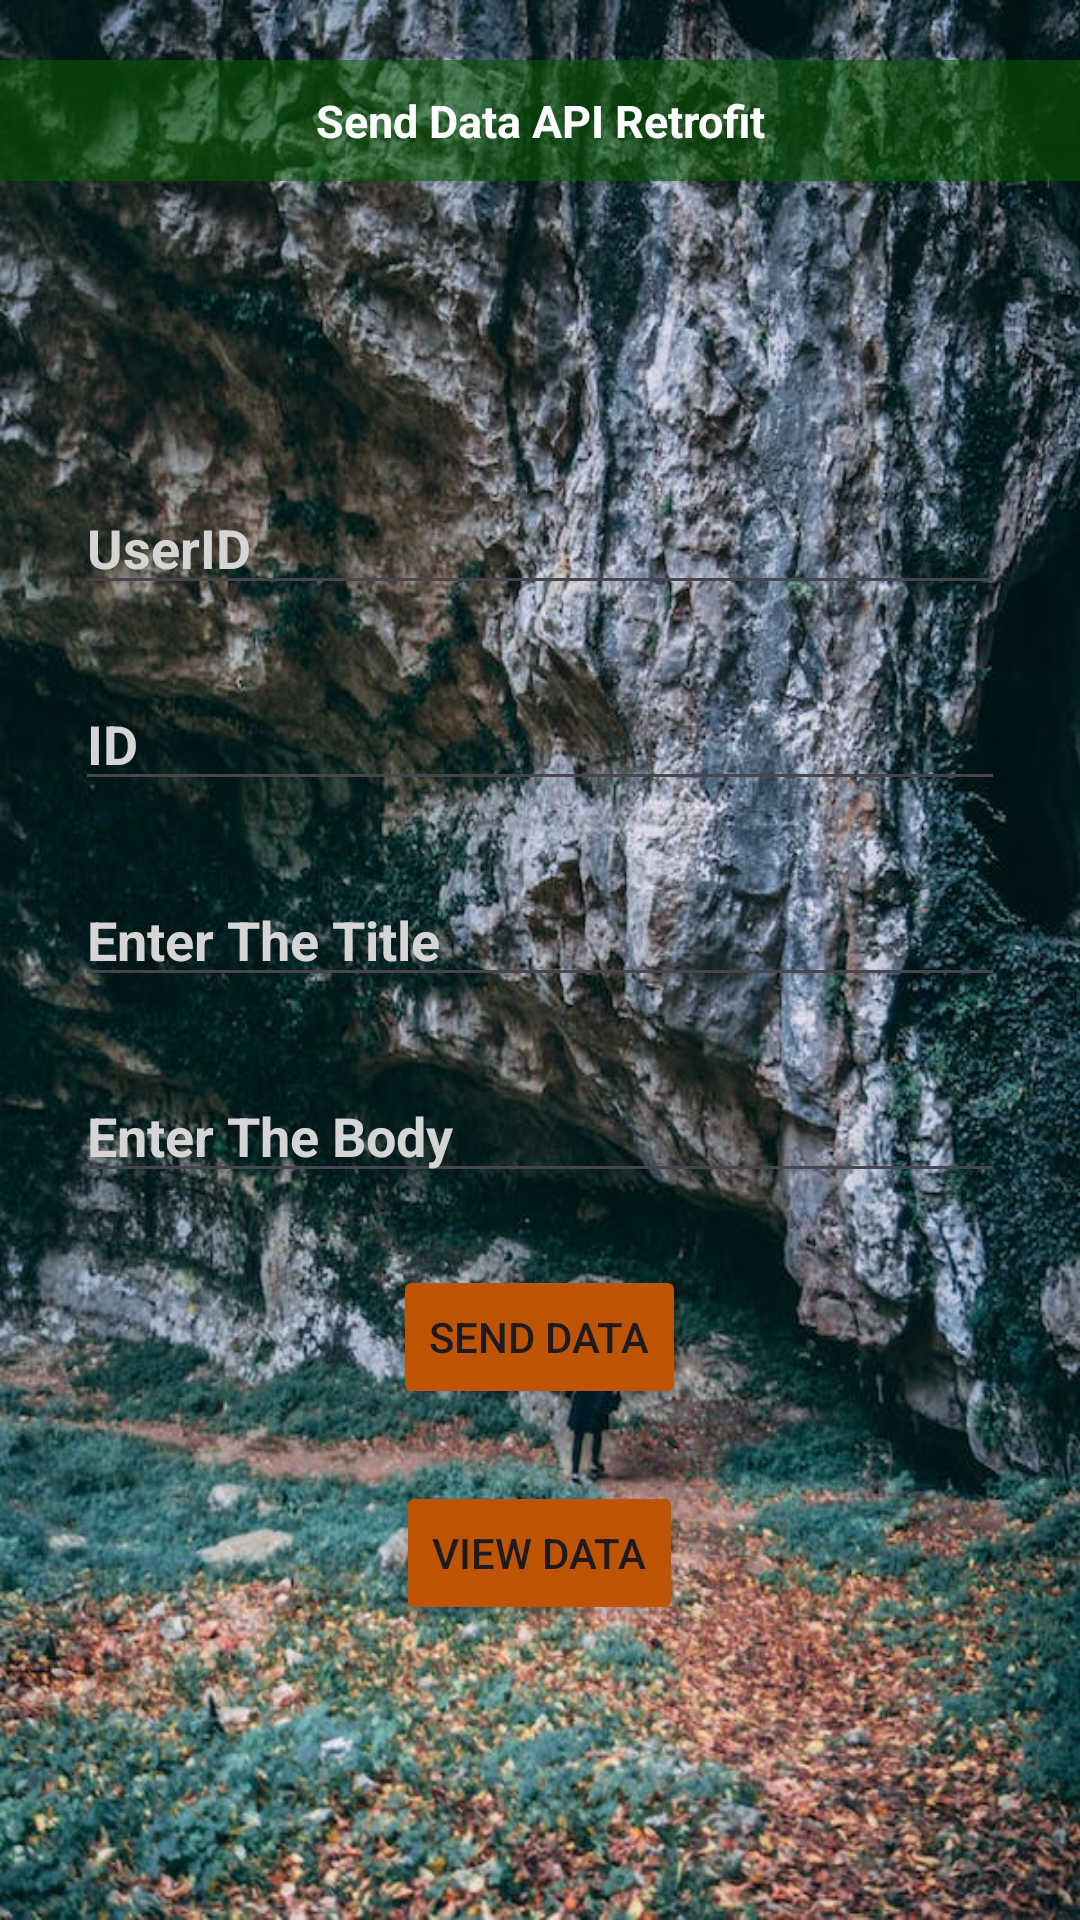

Write the Android layout XML for this screen, with the resource values it uses.
<!-- AndroidManifest.xml: application theme Theme.JavaAPI -->
<!-- res/layout/activity_main2.xml -->
<?xml version="1.0" encoding="utf-8"?>
<LinearLayout xmlns:android="http://schemas.android.com/apk/res/android"
    xmlns:app="http://schemas.android.com/apk/res-auto"
    xmlns:tools="http://schemas.android.com/tools"
    android:layout_width="match_parent"
    android:layout_height="match_parent"
    android:background="@drawable/sample11"
    android:orientation="vertical"
    tools:context=".MainActivity2">
        <TextView
            android:layout_width="match_parent"
            android:layout_height="wrap_content"
            android:layout_marginVertical="20dp"
            android:background="@color/ViewBackgroundColor_2"
            android:gravity="center"
            android:paddingVertical="10dp"
            android:text="Send Data API Retrofit"
            android:textColor="@color/white"
            android:textSize="15sp"
            android:textStyle="bold" />

        <EditText
            android:id="@+id/Edittext_UserID"
            android:layout_width="match_parent"
            android:layout_height="wrap_content"
            android:layout_marginHorizontal="25dp"
            android:layout_marginTop="80dp"
            android:layout_marginBottom="12dp"
            android:digits="1234567890"
            android:hint="UserID"
            android:inputType="number"
            android:maxLength="3"
            android:textColor="@color/white"
            android:textColorHint="@color/lightGrey"
            android:textSize="18sp"
            android:textStyle="bold" />

        <EditText
            android:id="@+id/Edittext_ID"
            android:layout_width="match_parent"
            android:layout_height="wrap_content"
            android:layout_marginHorizontal="25dp"
            android:layout_marginVertical="12dp"
            android:digits="1234567890"
            android:hint="ID"
            android:inputType="number"
            android:maxLength="3"
            android:textColor="@color/white"
            android:textColorHint="@color/lightGrey"
            android:textSize="18sp"
            android:textStyle="bold" />


        <EditText
            android:id="@+id/Edittext_Title"
            android:layout_width="match_parent"
            android:layout_height="wrap_content"
            android:layout_marginHorizontal="25dp"
            android:layout_marginVertical="12dp"
            android:digits="qwertyuiopasdfghjklzxcvbnmQWERTYUIOPASDFGHJKLZXCVBNM "
            android:hint="Enter The Title"
            android:inputType="text"
            android:maxLength="20"
            android:textColor="@color/white"
            android:textColorHint="@color/lightGrey"
            android:textSize="18sp"
            android:textStyle="bold" />

        <EditText
            android:id="@+id/Edittext_Body"
            android:layout_width="match_parent"
            android:layout_height="wrap_content"
            android:layout_marginHorizontal="25dp"
            android:layout_marginVertical="12dp"
            android:digits="qwertyuiopasdfghjklzxcvbnmQWERTYUIOPASDFGHJKLZXCVBNM "
            android:hint="Enter The Body"
            android:inputType="text"
            android:maxLength="100"
            android:maxLines="5"
            android:textColor="@color/white"
            android:textColorHint="@color/lightGrey"
            android:textSize="18sp"
            android:textStyle="bold" />

        <Button
            android:id="@+id/sendData"
            android:layout_width="wrap_content"
            android:layout_height="wrap_content"
            android:layout_gravity="center_horizontal"
            android:layout_marginVertical="12dp"
            android:backgroundTint="@color/orange"
            android:text="Send Data" />

        <Button
            android:id="@+id/ViewData"
            android:layout_width="wrap_content"
            android:layout_height="wrap_content"
            android:layout_gravity="center_horizontal"
            android:layout_marginVertical="12dp"
            android:backgroundTint="@color/orange"
            android:text="View Data" />

</LinearLayout>
<!-- resources referenced by this layout -->
<resources>
  <color name="ViewBackgroundColor_2">#90095A00</color>
  <color name="lightGrey">#D6D5D5</color>
  <color name="orange">#BF5400</color>
  <color name="white">#FFFFFFFF</color>
  <!-- drawable sample11: jpeg bitmap (drawable, 132329 bytes) -->
  <style name="Theme.JavaAPI" parent="Base.Theme.JavaAPI" />
  <style name="Base.Theme.JavaAPI" parent="Theme.Material3.DayNight.NoActionBar">
          
          
      </style>
</resources>
